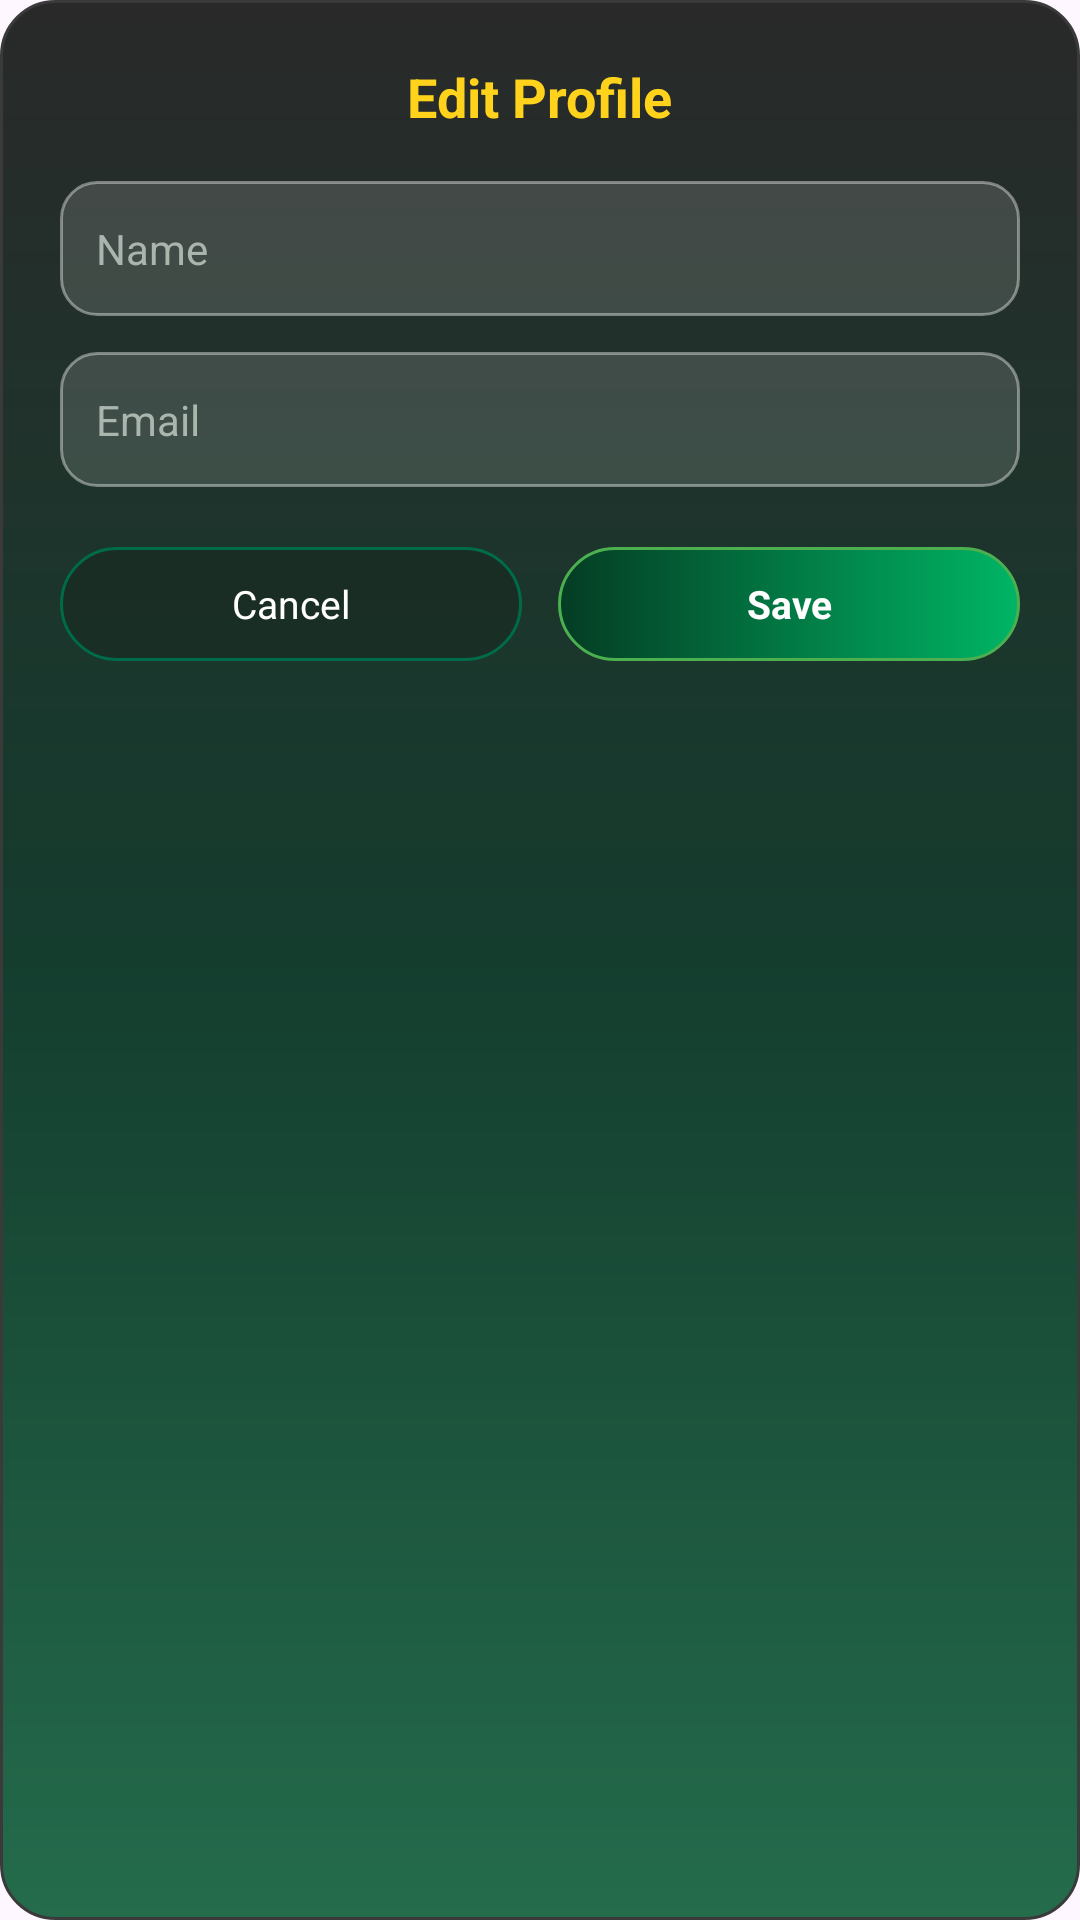

Android layout source for this screen:
<!-- AndroidManifest.xml: application theme Theme.SolarGrid -->
<!-- res/layout/dialog_edit_profile.xml -->
<?xml version="1.0" encoding="utf-8"?>
<LinearLayout xmlns:android="http://schemas.android.com/apk/res/android"
    android:layout_width="300dp"
    android:layout_height="wrap_content"
    android:orientation="vertical"
    android:padding="20dp"
    android:background="@drawable/modal_bg"
    android:gravity="center_horizontal">

    <TextView
        android:layout_width="wrap_content"
        android:layout_height="wrap_content"
        android:text="Edit Profile"
        android:textColor="#FFD21C"
        android:textSize="18sp"
        android:textStyle="bold" />

    <EditText
        android:id="@+id/editNameInput"
        android:layout_width="match_parent"
        android:layout_height="45dp"
        android:layout_marginTop="16dp"
        android:background="@drawable/bg_input"
        android:hint="Name"
        android:textColor="#FFFFFF"
        android:textColorHint="#AAB5AE"
        android:textSize="14sp"
        android:paddingStart="12dp"
        android:paddingEnd="12dp"
        android:inputType="textPersonName" />

    <EditText
        android:id="@+id/editEmailInput"
        android:layout_width="match_parent"
        android:layout_height="45dp"
        android:layout_marginTop="12dp"
        android:background="@drawable/bg_input"
        android:hint="Email"
        android:textColor="#FFFFFF"
        android:textColorHint="#AAB5AE"
        android:textSize="14sp"
        android:paddingStart="12dp"
        android:paddingEnd="12dp"
        android:inputType="textEmailAddress" />

    <LinearLayout
        android:layout_width="match_parent"
        android:layout_height="wrap_content"
        android:layout_marginTop="20dp"
        android:orientation="horizontal"
        android:gravity="center">

        <TextView
            android:id="@+id/cancelButton"
            android:layout_width="0dp"
            android:layout_height="38dp"
            android:layout_weight="1"
            android:layout_marginEnd="6dp"
            android:background="@drawable/history_tab_unselected"
            android:gravity="center"
            android:text="Cancel"
            android:textColor="#FFFFFF"
            android:textSize="13sp"
            android:clickable="true"
            android:focusable="true" />

        <TextView
            android:id="@+id/saveButton"
            android:layout_width="0dp"
            android:layout_height="38dp"
            android:layout_weight="1"
            android:layout_marginStart="6dp"
            android:background="@drawable/bg_energy_button"
            android:gravity="center"
            android:text="Save"
            android:textColor="#FFFFFF"
            android:textSize="13sp"
            android:textStyle="bold"
            android:clickable="true"
            android:focusable="true" />

    </LinearLayout>

</LinearLayout>
<!-- resources referenced by this layout -->
<resources>
  <!-- drawable bg_energy_button (drawable) -->
  <?xml version="1.0" encoding="utf-8"?>
  <shape xmlns:android="http://schemas.android.com/apk/res/android"
      android:shape="rectangle">
  
      <gradient
          android:type="linear"
          android:angle="0"
          android:startColor="#043C23"
          android:endColor="#00B565" />
  
      <corners android:radius="20dp" />
  
      <stroke
          android:width="1dp"
          android:color="#4CAF50" />
  
  </shape>
  <!-- drawable bg_input (drawable) -->
  <?xml version="1.0" encoding="utf-8"?>
  <shape xmlns:android="http://schemas.android.com/apk/res/android"
      android:shape="rectangle">
  
      <solid android:color="#22FFFFFF" />
  
      <stroke
          android:width="1dp"
          android:color="#66FFFFFF" />
  
      <corners android:radius="12dp" />
  
  </shape>
  <!-- drawable history_tab_unselected (drawable) -->
  <?xml version="1.0" encoding="utf-8"?>
  <shape xmlns:android="http://schemas.android.com/apk/res/android"
      android:shape="rectangle">
  
      <solid android:color="#55151F1A" />
  
      <stroke
          android:width="1dp"
          android:color="#006B49" />
  
      <corners android:radius="20dp" />
  
  </shape>
  <!-- drawable modal_bg (drawable) -->
  <?xml version="1.0" encoding="utf-8"?>
  <shape xmlns:android="http://schemas.android.com/apk/res/android"
      android:shape="rectangle">
  
      <gradient
          android:type="linear"
          android:angle="90"
          android:startColor="#246C4C"
          android:centerColor="#143D2E"
          android:endColor="#292929" />
  
      <stroke
          android:width="1dp"
          android:color="#3A3A3A" />
  
      <corners android:radius="18dp" />
  
  </shape>
  <style name="Theme.SolarGrid" parent="Base.Theme.SolarGrid" />
  <style name="Base.Theme.SolarGrid" parent="Theme.Material3.DayNight.NoActionBar">
          
          
      </style>
</resources>
